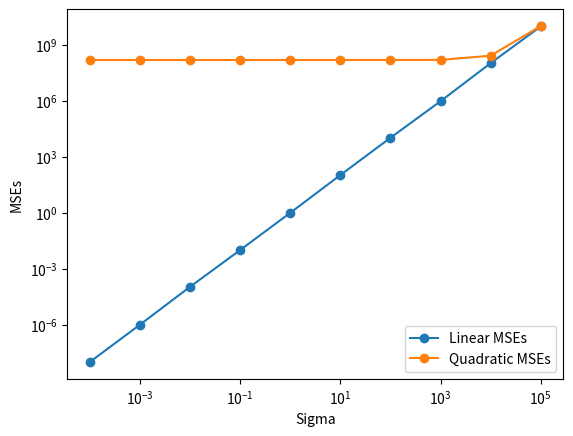

This figure's Python source:
import numpy as np
from matplotlib import pyplot as plt
import csv
import math
import random

# Feel free to import other packages, if needed.
# As long as they are supported by CSL machines.


def get_dataset(filename):
    dataset = None
    l = [] # list used to append rows from the csv file

    file = open(filename) # opens a specified file
    reader = csv.reader(file) # reads from said file
    next(reader) # skips over first row (i.e. the row of labels)

    for row in reader: # iterates over every row in said file
        del row[0] # deletes entry 0 of each row (i.e. IDNO entry)
        l.append(row) # adds each cleaned row to list 'l'

    dataset = np.array(l) # makes the list 'l' into a numpy array
    dataset = dataset.astype(float) # converts all entries to be float type

    file.close() # closes opened file named 'file'

    return dataset # returns a cleaned dataset


def print_stats(dataset, col):
    sum_of_all = 0 # used as var. to sum all elements of a given col. (for mean calculation)
    sd_difference = 0 # used as var. to sum all squared diff. of a given col. (for sd calculation)
    transpose = dataset.transpose() # gets the transpose of a given matrix (easier for later calculation)

    num_elements = np.shape(transpose[col])[0] # gets the # of elements in a given col.

    print(num_elements) # prints the # of elements in a given col.

    for element in transpose[col]: # iterates through all elements of a col. & adds them all together
        sum_of_all += element
    
    mean = sum_of_all / num_elements # calculates mean of a given col.
    formatted_mean = "{0:.2f}".format(mean) # formats mean to have exactly 2 decimal points

    print(formatted_mean) # prints the formatted mean to the console

    for element in transpose[col]: # iterates through all elements of a col. & adds all squared diff. together
        sd_difference += ((element - mean) ** 2)

    sd = math.sqrt(sd_difference / (num_elements - 1)) # calculates standard deviation
    formatted_sd = "{0:.2f}".format(sd) # formats sd to have exactly 2 decimal points

    print(formatted_sd) # prints the formatted sd to console

    pass


def regression(dataset, cols, betas):
    mse = None
    total_sum = 0 # used as var. to add all square sums of f(x) 

    for element in dataset: # iterates through all 252 elements in the dataset 
        intermediate = 0 # used as var. to add all compoments of f(x)
        intermediate += betas[0] # adds the first beta to the var. 'intermediate'
        i = 0
        while i < len(cols): # while loop that iterates through all 'cols' elements
            intermediate += element[cols[i]] * betas[i + 1] # adds all intermediate components to 'intermediate'
            i += 1 # increments the while loop
        intermediate -= element[0] # subtracts y from 'intermediate' (i.e. bodyfat)
        intermediate = intermediate ** 2 # squares intermediate
        total_sum += intermediate # adds the found component to 'total_sum' for easier access later on

    mse = (total_sum / np.shape(dataset)[0]) # calculates MSE by dividing the sum of all component by the numb. of rows

    return mse


def gradient_descent(dataset, cols, betas):
    grads = None
    total_sum = 0 # used as var. to add all sums of f(x) (dependent on beta)
    partial_d = [] # used as var. to store all computed partial derivatives (dependent on beta)

    i = 0
    while i < len(betas): # iterates over all betas (easier later calculation)
        if i == 0: # for beta_0 ...
            for element in dataset: # iterates over all elements in dataset (similar to method above)
                intermediate = 0
                intermediate += betas[0]
                k = 0
                while k < len(cols):
                    intermediate += element[cols[k]] * betas[k + 1]
                    k += 1
                intermediate -= element[0]
                total_sum += intermediate
            partial_d_b0 = (2 / np.shape(dataset)[0]) * total_sum # calculates beta_0 partial derivative
            total_sum = 0 # zeros the total_sum for next calculation
            partial_d.append(partial_d_b0) # adds partial derivative of beta_0 to list 'partial_d'
        else: # for beta != beta_0 ...
            for element in dataset: # iterates over all elements in dataset (similar to method above)
                intermediate = 0
                intermediate += betas[0]
                k = 0
                while k < len(cols):
                    intermediate += element[cols[k]] * betas[k + 1]
                    k += 1
                intermediate -= element[0]
                intermediate = intermediate * element[cols[i - 1]]
                total_sum += intermediate
            partial_d_bx = (2 / np.shape(dataset)[0]) * total_sum # calculates beta_x partial derivative
            total_sum = 0 # zeros the total_sum for next calculation
            partial_d.append(partial_d_bx) # adds partial derivative of beta_x to list 'partial_d'
        i += 1 # increments the while loop

    grads = np.array(partial_d) # converts list 'partial_d' to a numpy array

    return grads # add additional ouput if necessary (i.e. like the writeup)


def iterate_gradient(dataset, cols, betas, T, eta):
    i = 0
    while i < T: # iterates the necessary loops T times 
        k = 0
        beta_list = []
        print_beta_list = []
    
        while k < len(betas): # updates k number of betas for a specified input
            derivative = gradient_descent(dataset, cols, betas)
            beta = betas[k] - (eta * derivative[k])
            print_beta_list.append("{0:.2f}".format(beta))
            beta_list.append(beta)
            k += 1
        
        # prints out properly formatted T, MSE, beta_0, beta_1, ..., beta_m at each iteration T 
        print(i + 1, "{0:.2f}".format(regression(dataset, cols, beta_list)), *print_beta_list, sep = " ")
        betas = beta_list # updates 'betas' with the newly claculated beta_list
        beta_list = [] # clears 'beta_list'
        print_beta_list = [] # clears 'print_beta_list'
        i += 1

    pass


def compute_betas(dataset, cols):
    betas = None
    mse = None

    y = dataset[:, 0] # gets col. 0 of dataset (i.e. bodyfat)
    X = dataset[:, cols] # gets the cols. that correspond to the 'cols' parameter
    
    X = np.hstack((np.ones((np.shape(X)[0], 1)), X)) # appends a col. of 0's to beginning array X

    inverse = np.linalg.inv(np.dot(np.transpose(X), X)) # (X^T * X)^-1
    p1 = np.dot(inverse, np.transpose(X)) # (X^T * X)^-1 * X^T
    betas = np.dot(p1, y) # (X^T * X)^-1 * X^T * y
    mse = regression(dataset, cols, betas) # calculates MSE with new betas

    return (mse, *betas)


def predict(dataset, cols, features):
    result = None

    _, *betas = compute_betas(dataset, cols) # gets the corresponding closed-form betas
    prediction = 0 # var. used for summation of all parts of f(x)

    b = 0
    while b < len(betas): # iterates through the elements in 'betas'
        if b == 0: # when the 'betas' element == b_0
            prediction += betas[b]
        else: # when the 'betas' element == b_x
            prediction += betas[b] * features[b - 1]
        b += 1 # increments the while loop
    result = prediction

    return result # returns the predicted bodyfat percentage


def synthetic_datasets(betas, alphas, X, sigma):
    n = np.shape(X)[0] # gets the number of rows of X

    l = np.zeros((n, 2)) # linear model

    i = 0
    while i < n: # puts associated x values in the 2nd col. of the new array
        l[i][1] = X[i]
        i += 1

    r = 0
    while r < n: # linear model calculation for each x
        y = betas[0] + (betas[1] * l[r][1]) + np.random.normal(0, sigma)
        l[r][0] = y
        r += 1
    
    q = np.zeros((n, 2)) # quadratic model
    
    k = 0
    while k < n: # puts associated x values in the 2nd col. of the new array
        q[k][1] = X[k]
        k += 1
    
    r = 0
    while r < n: # quadratic model calculation for each x
        y = alphas[0] + (alphas[1] * (q[r][1] ** 2)) + np.random.normal(0, sigma)
        q[r][0] = y
        r += 1

    return l, q


def plot_mse():
    from sys import argv
    if len(argv) == 2 and argv[1] == 'csl':
        import matplotlib
        matplotlib.use('Agg')

    n = 1000
    X = np.zeros((n, 1)) # creates an [1000, 1] vector

    i = 0
    while i < n: # randomizes 1000 inputs for vecor X
        X[i][0] = random.randint(-100, 100)
        i += 1
    
    betas = [1, 2] # random betas
    alphas = [3, 4] # random alphas
    sigma = [.0001, .001, .01, .1, 1, 10, 100, 1000, 10000, 100000] # sigma list

    m = [] # var. that will be used to hold linear MSEs
    n = [] # var. that will be used to hold quadratic MSEs

    # 20 synthetic datasets (10 linear & 10 quadratic) were created with various sigma values
    l1, q1 = synthetic_datasets(betas, alphas, X, sigma[0])
    msel1, *_ = compute_betas(l1, cols = [1]) # linear MSE calcluation
    mseq1, *_ = compute_betas(q1, cols = [1]) # quadratic MSE calcluation
    m.append(msel1)
    n.append(mseq1)

    l2, q2 = synthetic_datasets(betas, alphas, X, sigma[1])
    msel2, *_ = compute_betas(l2, cols = [1])
    mseq2, *_ = compute_betas(q2, cols = [1])
    m.append(msel2)
    n.append(mseq2)

    l3, q3 = synthetic_datasets(betas, alphas, X, sigma[2])
    msel3, *_ = compute_betas(l3, cols = [1])
    mseq3, *_ = compute_betas(q3, cols = [1])
    m.append(msel3)
    n.append(mseq3)

    l4, q4 = synthetic_datasets(betas, alphas, X, sigma[3])
    msel4, *_ = compute_betas(l4, cols = [1])
    mseq4, *_ = compute_betas(q4, cols = [1])
    m.append(msel4)
    n.append(mseq4)

    l5, q5 = synthetic_datasets(betas, alphas, X, sigma[4])
    msel5, *_ = compute_betas(l5, cols = [1])
    mseq5, *_ = compute_betas(q5, cols = [1])
    m.append(msel5)
    n.append(mseq5)

    l6, q6 = synthetic_datasets(betas, alphas, X, sigma[5])
    msel6, *_ = compute_betas(l6, cols = [1])
    mseq6, *_ = compute_betas(q6, cols = [1])
    m.append(msel6)
    n.append(mseq6)

    l7, q7 = synthetic_datasets(betas, alphas, X, sigma[6])
    msel7, *_ = compute_betas(l7, cols = [1])
    mseq7, *_ = compute_betas(q7, cols = [1])
    m.append(msel7)
    n.append(mseq7)

    l8, q8 = synthetic_datasets(betas, alphas, X, sigma[7])
    msel8, *_ = compute_betas(l8, cols = [1])
    mseq8, *_ = compute_betas(q8, cols = [1])
    m.append(msel8)
    n.append(mseq8)

    l9, q9 = synthetic_datasets(betas, alphas, X, sigma[8])
    msel9, *_ = compute_betas(l9, cols = [1])
    mseq9, *_ = compute_betas(q9, cols = [1])
    m.append(msel9)
    n.append(mseq9)

    l10, q10 = synthetic_datasets(betas, alphas, X, sigma[9])
    msel10, *_ = compute_betas(l10, cols = [1])
    mseq10, *_ = compute_betas(q10, cols = [1])
    m.append(msel10)
    n.append(mseq10)

    fig = plt.figure()
    plt.xlabel("Sigma") # x-axis label
    plt.ylabel("MSEs") # y-axis label
    plt.plot(sigma, m, marker = "o", label = "Linear MSEs") # linear MSEs plotted w/ specified features
    plt.plot(sigma, n, marker = "o", label = "Quadratic MSEs") # quadratic MSEs plotted w/ specified features
    plt.xscale("log") # x-axis scale
    plt.yscale("log") # y-axis scale
    plt.legend(loc = 4) # plots legend in lower-right corner of graph

    plt.savefig('./mse.pdf') # saves output as a file name 'mse.pdf'

if __name__ == '__main__':
    ### DO NOT CHANGE THIS SECTION ###
    plot_mse()
